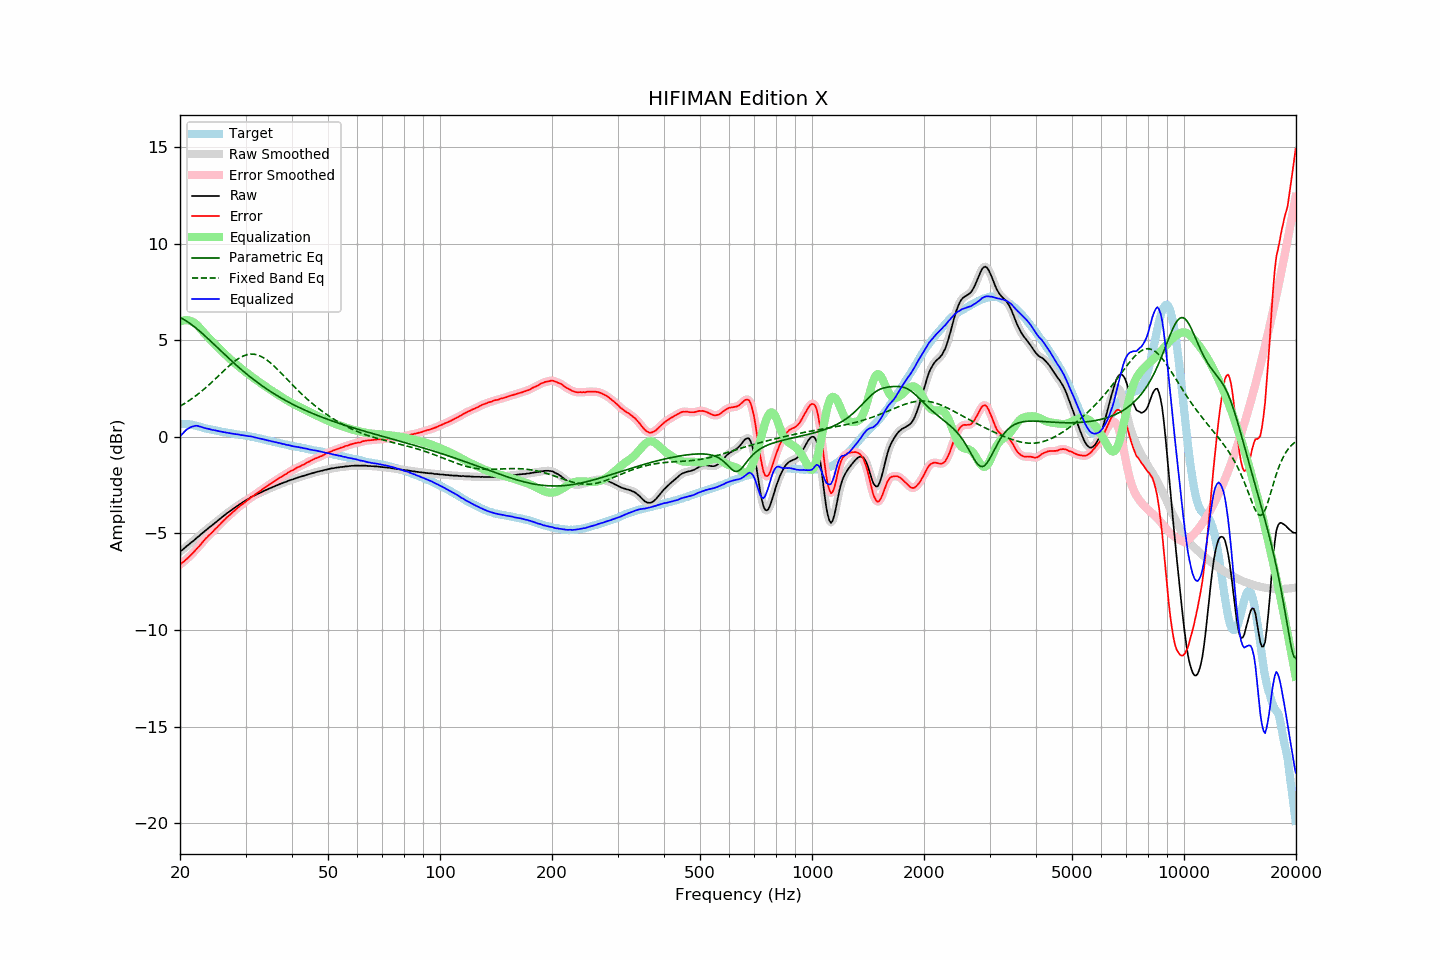

Source data for this figure (header and first rows):
frequency, raw, error, smoothed, error_smoothed, equalization, parametric_eq, fixed_band_eq, equalized_raw, equalized_smoothed, target
20.00, -5.95, -6.61, -5.95, -6.61, 5.96, 6.17, 1.58, 0.01, 0.01, 0.66
20.20, -5.88, -6.54, -5.88, -6.55, 5.99, 6.13, 1.63, 0.11, 0.11, 0.66
20.40, -5.82, -6.48, -5.82, -6.48, 6.02, 6.09, 1.68, 0.20, 0.20, 0.66
20.61, -5.75, -6.41, -5.75, -6.41, 6.03, 6.04, 1.73, 0.28, 0.29, 0.66
20.81, -5.67, -6.33, -5.68, -6.34, 6.04, 5.99, 1.78, 0.37, 0.36, 0.66
21.02, -5.61, -6.27, -5.61, -6.26, 6.03, 5.94, 1.84, 0.42, 0.42, 0.66
21.23, -5.54, -6.18, -5.54, -6.19, 6.01, 5.88, 1.89, 0.47, 0.47, 0.64
21.44, -5.47, -6.10, -5.48, -6.11, 5.98, 5.82, 1.95, 0.51, 0.51, 0.63
21.66, -5.41, -6.02, -5.41, -6.02, 5.95, 5.76, 2.01, 0.54, 0.54, 0.61
21.87, -5.34, -5.93, -5.33, -5.93, 5.90, 5.69, 2.07, 0.56, 0.56, 0.59
22.09, -5.26, -5.84, -5.27, -5.84, 5.83, 5.63, 2.13, 0.57, 0.57, 0.58
22.31, -5.19, -5.74, -5.19, -5.75, 5.76, 5.56, 2.20, 0.57, 0.56, 0.55
22.54, -5.13, -5.66, -5.12, -5.66, 5.67, 5.49, 2.26, 0.54, 0.54, 0.53
22.76, -5.05, -5.56, -5.05, -5.56, 5.57, 5.41, 2.33, 0.52, 0.52, 0.51
22.99, -4.98, -5.46, -4.98, -5.46, 5.47, 5.34, 2.40, 0.49, 0.49, 0.48
23.22, -4.91, -5.36, -4.91, -5.36, 5.37, 5.27, 2.47, 0.46, 0.46, 0.45
23.45, -4.84, -5.27, -4.84, -5.27, 5.28, 5.19, 2.54, 0.44, 0.44, 0.43
23.69, -4.77, -5.19, -4.77, -5.19, 5.19, 5.11, 2.62, 0.42, 0.42, 0.42
23.92, -4.70, -5.10, -4.70, -5.11, 5.11, 5.03, 2.69, 0.41, 0.40, 0.40
24.16, -4.64, -5.03, -4.64, -5.03, 5.02, 4.96, 2.77, 0.38, 0.38, 0.39
24.40, -4.58, -4.95, -4.57, -4.94, 4.94, 4.88, 2.84, 0.36, 0.36, 0.37
24.65, -4.51, -4.86, -4.51, -4.86, 4.86, 4.80, 2.92, 0.34, 0.34, 0.35
24.89, -4.44, -4.77, -4.44, -4.77, 4.77, 4.72, 3.00, 0.33, 0.33, 0.33
25.14, -4.38, -4.70, -4.38, -4.69, 4.69, 4.64, 3.08, 0.31, 0.31, 0.32
25.39, -4.31, -4.60, -4.31, -4.61, 4.60, 4.56, 3.16, 0.30, 0.30, 0.30
25.65, -4.24, -4.53, -4.24, -4.52, 4.52, 4.48, 3.24, 0.28, 0.28, 0.29
25.91, -4.17, -4.43, -4.17, -4.44, 4.44, 4.40, 3.32, 0.26, 0.26, 0.26
26.16, -4.11, -4.35, -4.11, -4.35, 4.35, 4.32, 3.40, 0.24, 0.25, 0.24
26.43, -4.04, -4.28, -4.04, -4.27, 4.27, 4.24, 3.48, 0.23, 0.23, 0.23
26.69, -3.97, -4.18, -3.97, -4.19, 4.19, 4.16, 3.56, 0.22, 0.22, 0.21
26.96, -3.91, -4.11, -3.91, -4.11, 4.12, 4.09, 3.63, 0.20, 0.21, 0.20
27.23, -3.85, -4.04, -3.85, -4.04, 4.04, 4.01, 3.71, 0.19, 0.19, 0.19
27.50, -3.79, -3.97, -3.79, -3.97, 3.96, 3.93, 3.78, 0.17, 0.17, 0.18
27.77, -3.73, -3.89, -3.73, -3.89, 3.89, 3.86, 3.85, 0.16, 0.16, 0.16
28.05, -3.67, -3.82, -3.67, -3.82, 3.82, 3.78, 3.91, 0.15, 0.15, 0.15
28.33, -3.61, -3.74, -3.61, -3.74, 3.75, 3.71, 3.97, 0.14, 0.14, 0.13
28.62, -3.55, -3.67, -3.55, -3.67, 3.68, 3.64, 4.03, 0.12, 0.12, 0.12
28.90, -3.50, -3.61, -3.50, -3.60, 3.61, 3.56, 4.08, 0.11, 0.11, 0.11
29.19, -3.45, -3.54, -3.45, -3.54, 3.54, 3.49, 4.13, 0.09, 0.09, 0.09
29.48, -3.39, -3.47, -3.39, -3.48, 3.47, 3.42, 4.17, 0.08, 0.08, 0.09
29.78, -3.34, -3.41, -3.34, -3.41, 3.41, 3.35, 4.21, 0.07, 0.07, 0.07
30.08, -3.29, -3.35, -3.29, -3.35, 3.35, 3.28, 4.23, 0.05, 0.05, 0.06
30.38, -3.24, -3.28, -3.24, -3.28, 3.28, 3.21, 4.26, 0.04, 0.04, 0.04
30.68, -3.19, -3.22, -3.19, -3.22, 3.22, 3.15, 4.27, 0.03, 0.03, 0.03
30.99, -3.13, -3.14, -3.14, -3.15, 3.16, 3.08, 4.28, 0.03, 0.02, 0.01
31.30, -3.09, -3.09, -3.09, -3.09, 3.09, 3.02, 4.28, 0.00, 0.00, -0.00
31.61, -3.05, -3.04, -3.05, -3.03, 3.03, 2.95, 4.27, -0.02, -0.02, -0.01
31.93, -3.01, -2.98, -3.01, -2.97, 2.97, 2.89, 4.26, -0.04, -0.04, -0.03
32.24, -2.97, -2.90, -2.97, -2.91, 2.91, 2.83, 4.24, -0.06, -0.06, -0.07
32.57, -2.93, -2.85, -2.93, -2.85, 2.85, 2.76, 4.21, -0.08, -0.08, -0.08
32.89, -2.89, -2.80, -2.89, -2.79, 2.79, 2.70, 4.18, -0.10, -0.10, -0.09
33.22, -2.85, -2.73, -2.85, -2.74, 2.74, 2.65, 4.14, -0.11, -0.11, -0.12
33.55, -2.81, -2.68, -2.81, -2.68, 2.68, 2.59, 4.09, -0.13, -0.13, -0.13
33.89, -2.77, -2.62, -2.77, -2.62, 2.62, 2.53, 4.04, -0.15, -0.15, -0.15
34.23, -2.74, -2.57, -2.74, -2.56, 2.56, 2.47, 3.98, -0.18, -0.17, -0.17
34.57, -2.70, -2.50, -2.70, -2.50, 2.51, 2.42, 3.92, -0.19, -0.19, -0.20
34.92, -2.66, -2.44, -2.66, -2.45, 2.45, 2.36, 3.85, -0.21, -0.21, -0.22
35.27, -2.63, -2.40, -2.63, -2.39, 2.39, 2.31, 3.78, -0.24, -0.23, -0.23
35.62, -2.59, -2.34, -2.59, -2.34, 2.34, 2.26, 3.70, -0.25, -0.25, -0.25
35.97, -2.56, -2.29, -2.56, -2.29, 2.29, 2.20, 3.62, -0.27, -0.27, -0.27
... 635 more rows
